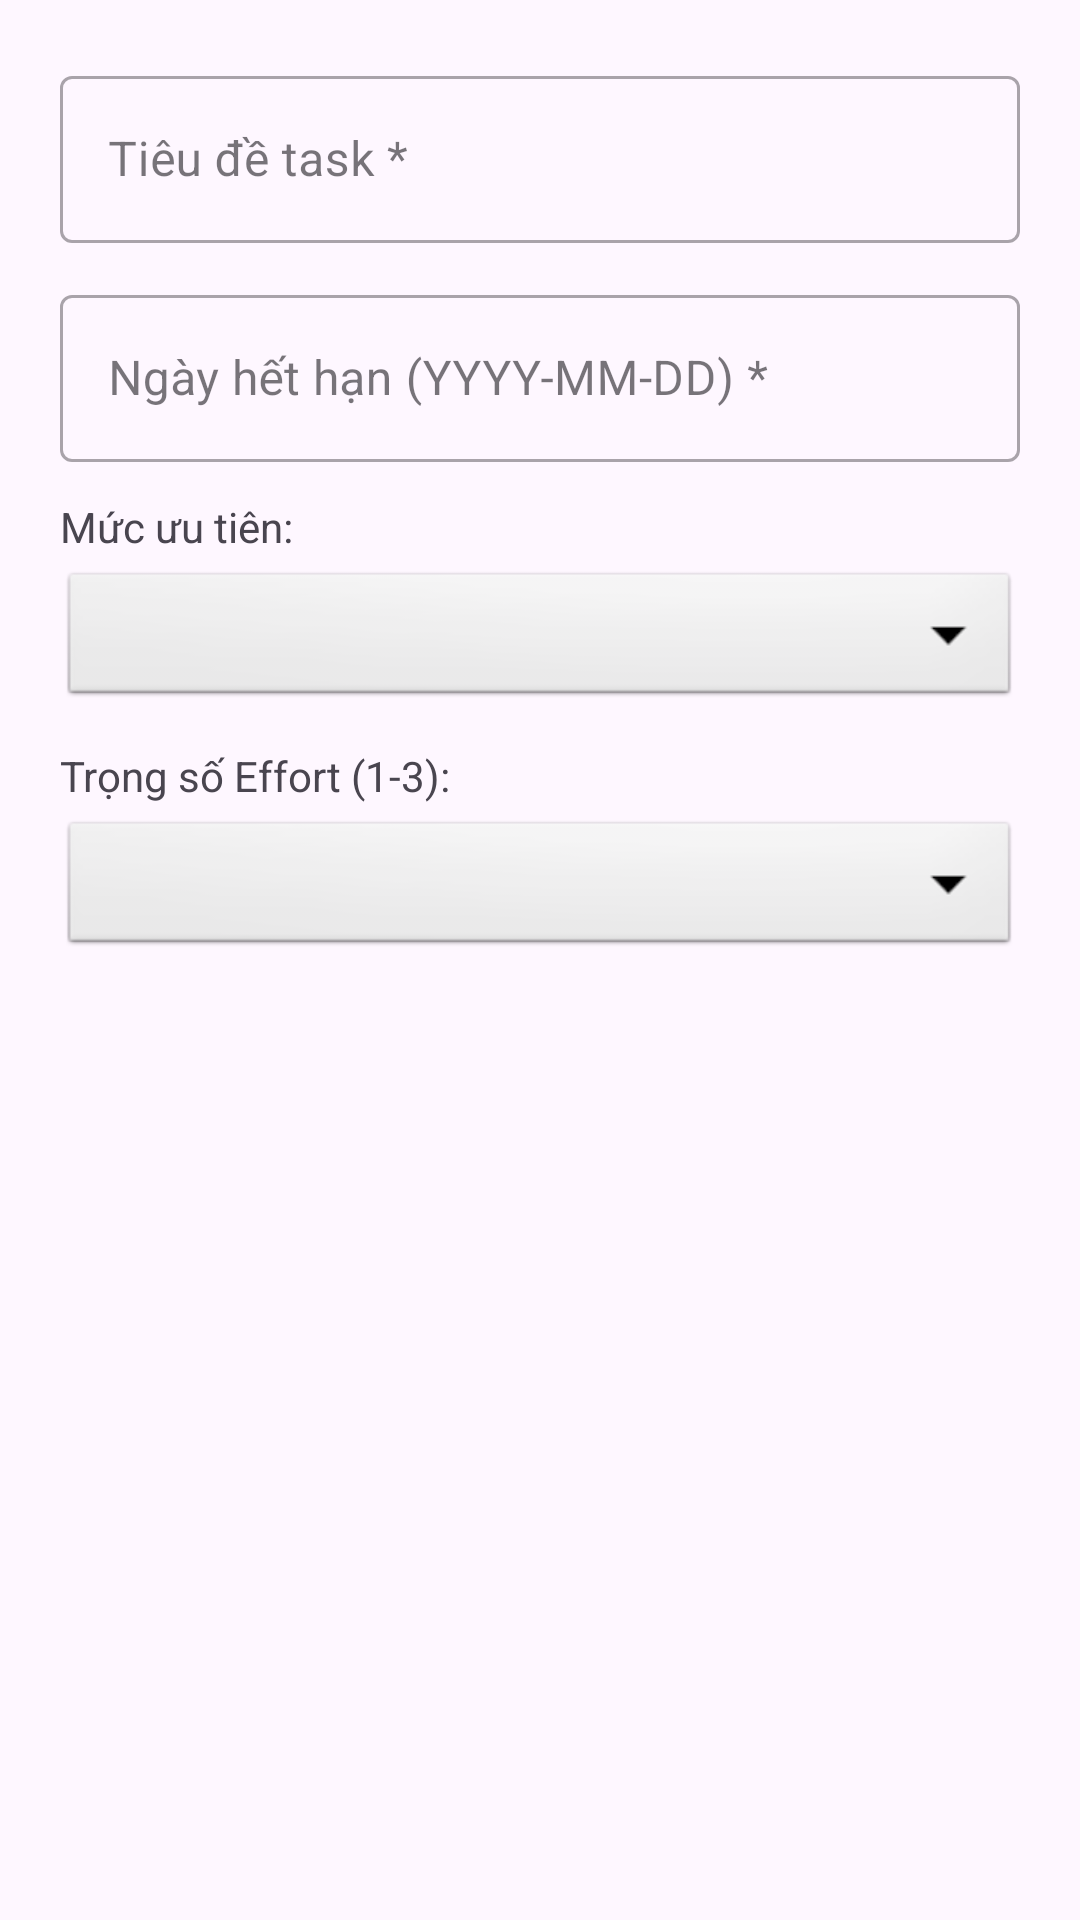

Write the Android layout XML for this screen, with the resource values it uses.
<!-- AndroidManifest.xml: application theme Theme.SyncTask -->
<!-- res/layout/dialog_add_task.xml -->
<?xml version="1.0" encoding="utf-8"?>
<LinearLayout
    xmlns:android="http://schemas.android.com/apk/res/android"
    android:layout_width="match_parent"
    android:layout_height="wrap_content"
    android:orientation="vertical"
    android:padding="20dp">

    
    <com.google.android.material.textfield.TextInputLayout
        android:layout_width="match_parent"
        android:layout_height="wrap_content"
        android:hint="Tiêu đề task *"
        style="@style/Widget.MaterialComponents.TextInputLayout.OutlinedBox">

        <com.google.android.material.textfield.TextInputEditText
            android:id="@+id/etTitle"
            android:layout_width="match_parent"
            android:layout_height="wrap_content"
            android:inputType="text"
            android:maxLines="1" />
    </com.google.android.material.textfield.TextInputLayout>

    
    <com.google.android.material.textfield.TextInputLayout
        android:layout_width="match_parent"
        android:layout_height="wrap_content"
        android:layout_marginTop="12dp"
        android:hint="Ngày hết hạn (YYYY-MM-DD) *"
        style="@style/Widget.MaterialComponents.TextInputLayout.OutlinedBox">

        <com.google.android.material.textfield.TextInputEditText
            android:id="@+id/etDueDate"
            android:layout_width="match_parent"
            android:layout_height="wrap_content"
            android:inputType="date"
            android:maxLines="1" />
    </com.google.android.material.textfield.TextInputLayout>

    
    <TextView
        android:layout_width="wrap_content"
        android:layout_height="wrap_content"
        android:text="Mức ưu tiên:"
        android:textSize="14sp"
        android:layout_marginTop="12dp" />

    <Spinner
        android:id="@+id/spinnerPriority"
        android:layout_width="match_parent"
        android:layout_height="48dp"
        android:layout_marginTop="4dp"
        android:background="@android:drawable/btn_dropdown" />

    
    <TextView
        android:layout_width="wrap_content"
        android:layout_height="wrap_content"
        android:text="Trọng số Effort (1-3):"
        android:textSize="14sp"
        android:layout_marginTop="12dp" />

    <Spinner
        android:id="@+id/spinnerEffort"
        android:layout_width="match_parent"
        android:layout_height="48dp"
        android:layout_marginTop="4dp"
        android:background="@android:drawable/btn_dropdown" />

</LinearLayout>
<!-- resources referenced by this layout -->
<resources>
  <style name="Theme.SyncTask" parent="Base.Theme.SyncTask" />
  <style name="Base.Theme.SyncTask" parent="Theme.Material3.DayNight.NoActionBar">
          
          <item name="colorPrimary">@color/toolbar_bg</item>
          <item name="colorOnPrimary">@color/white</item>
  
          
          <item name="android:statusBarColor">@color/toolbar_bg_dark</item>
          <item name="android:navigationBarColor">@color/white</item>
      </style>
  <color name="toolbar_bg">#6C63FF</color>
  <color name="white">#FFFFFFFF</color>
  <color name="toolbar_bg_dark">#5A52E0</color>
</resources>
